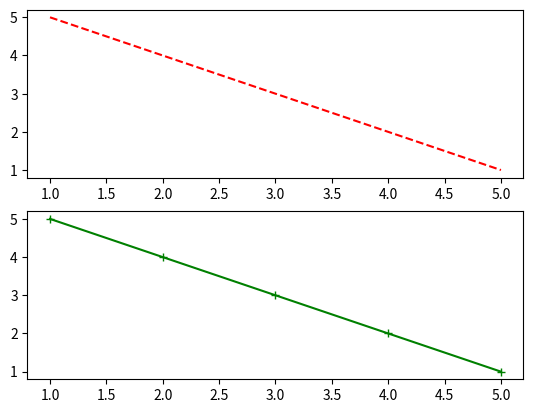
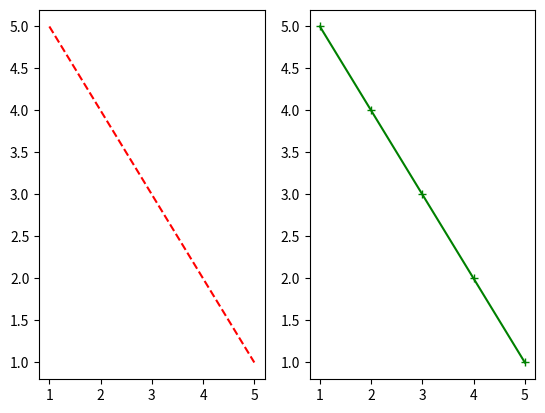
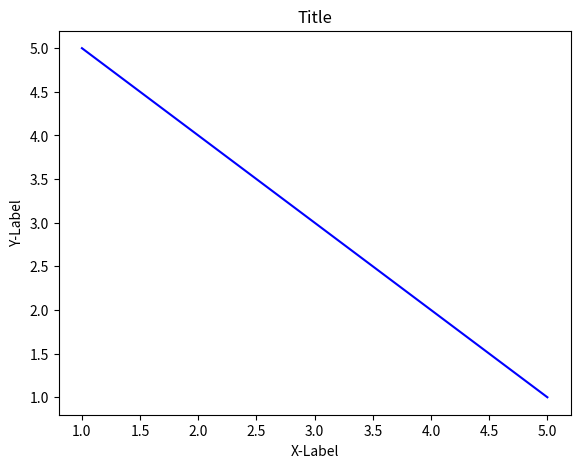
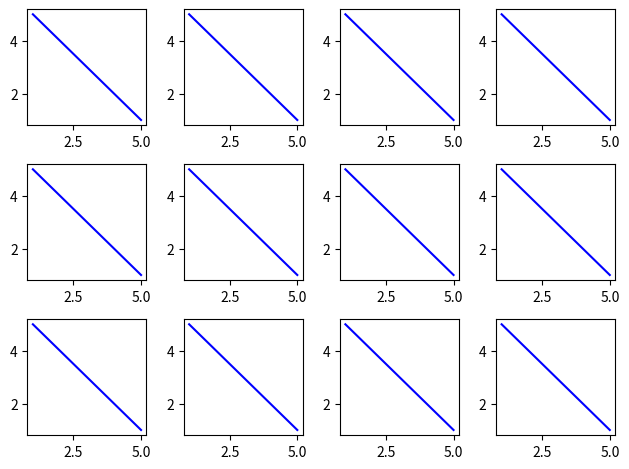
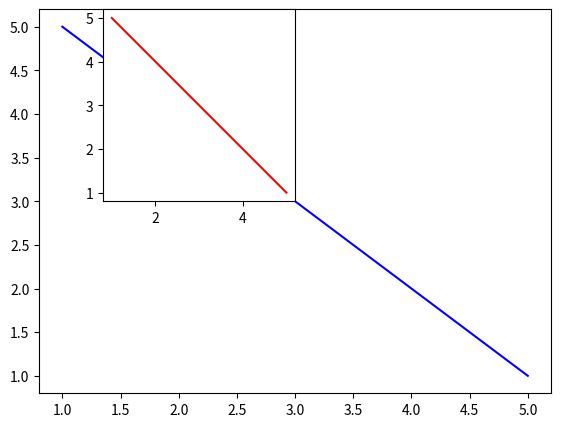

Here is the Python script that generated these plots, in order:
# Example 1: vertical subplots
from matplotlib import pyplot as plt

x = [1, 2, 3, 4, 5]
y = [5, 4, 3, 2, 1]

plt.subplot(2, 1, 1)
plt.plot(x, y, 'r--')

plt.subplot(2, 1, 2)
plt.plot(y, x, 'g+-')

plt.show()

# Example 2: horizontal subplots
import pylab

pylab.subplot(1, 2, 1)
pylab.plot(x, y, 'r--')

pylab.subplot(1, 2, 2)
pylab.plot(y, x, 'g+-')

pylab.show()

# Example 3: custom axes
from matplotlib import pyplot as plt

fig = plt.figure()
axis = fig.add_axes([0.1, 0.1, 0.8, 0.8])
axis.plot(x, y, 'b')
axis.set_xlabel('X-Label')
axis.set_ylabel('Y-Label')
axis.set_title('Title')

plt.show()





fig, axes = plt.subplots(nrows=3, ncols=4)  # subplots are 3 rows and 4 columns
for ax in axes.flat:
    ax.plot(x, y, 'b')

plt.tight_layout()
plt.show()







#Draw a picture or graph inside another graph
fig = pylab.figure()
axis1 = fig.add_axes([0.1 , 0.1 , 0.8 , 0.8])  #big axis
axis2 = fig.add_axes([0.2 , 0.5 , 0.3 , 0.4])  #small canvas
axis1.plot(x , y , 'b')
axis2.plot(y , x , 'r')
pylab.show()
